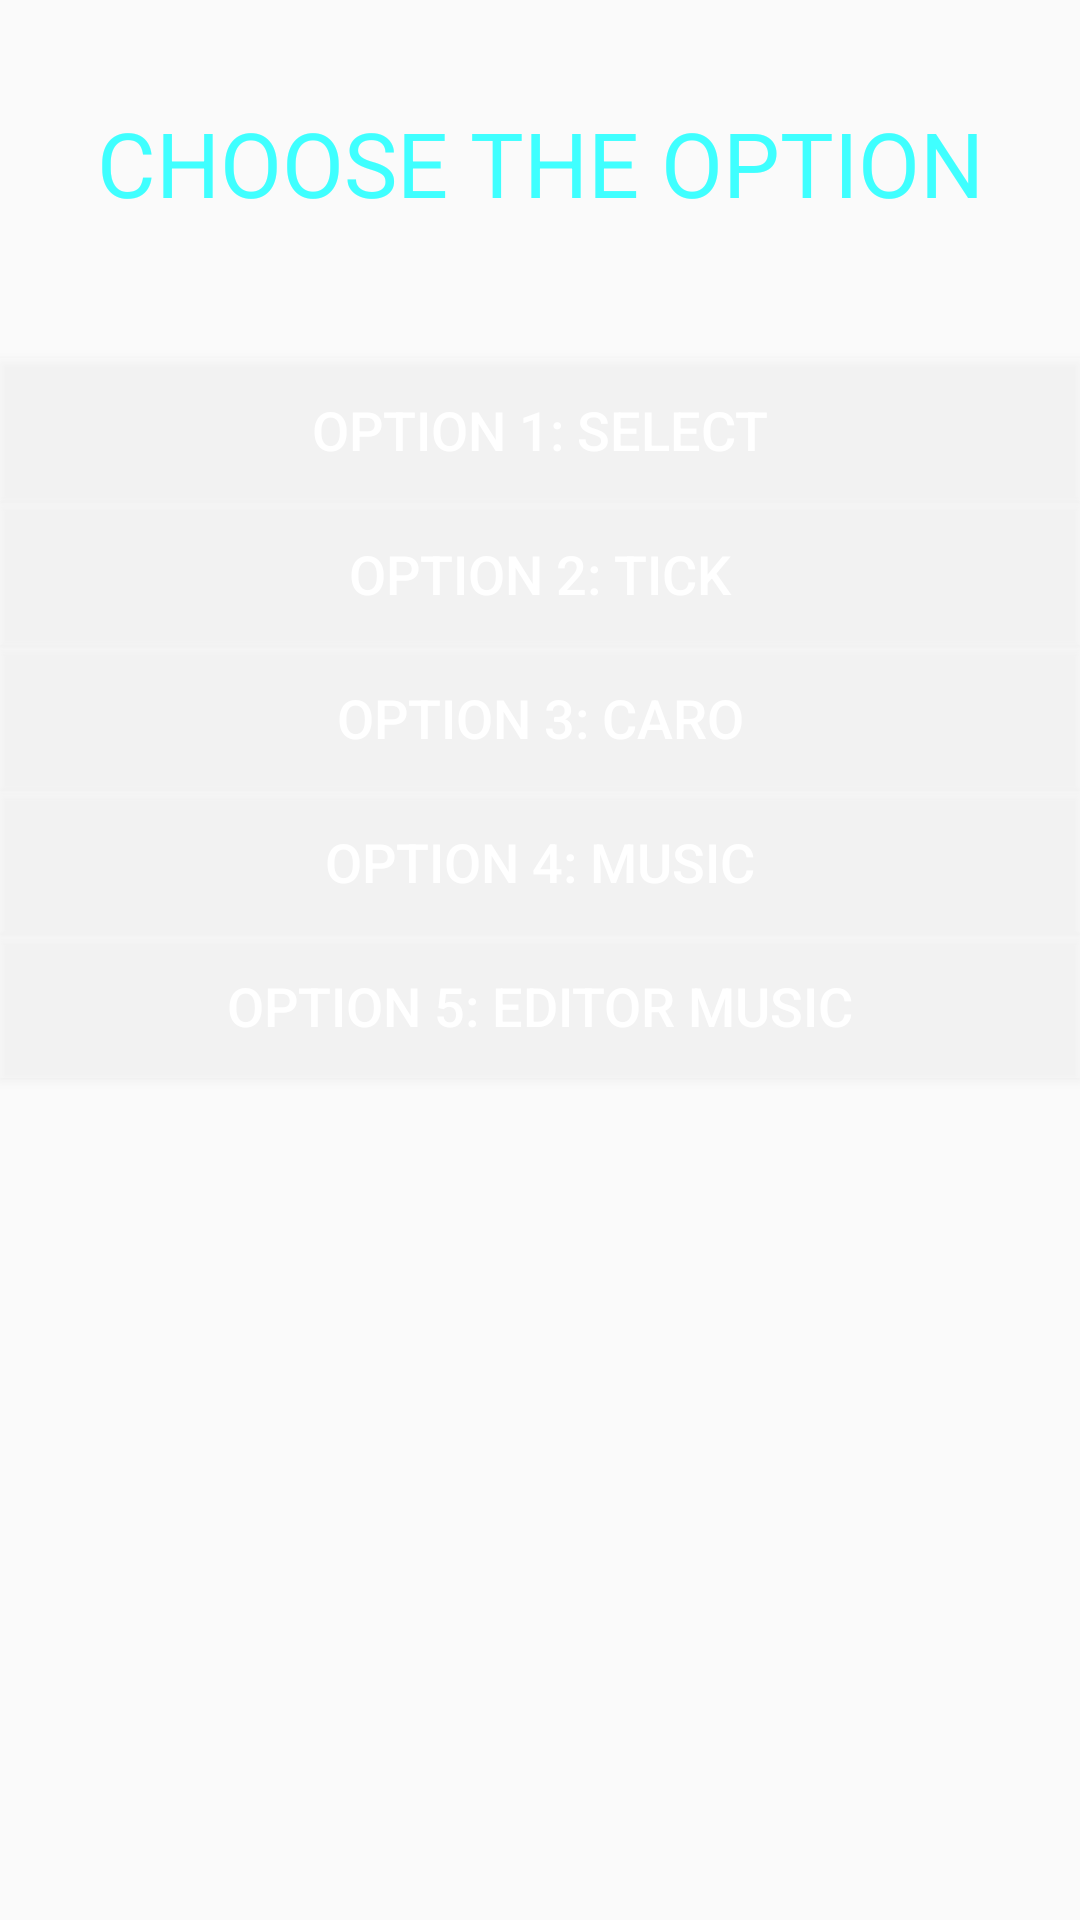

Reconstruct the res/layout file that produces this screen, plus the resources it refers to.
<!-- AndroidManifest.xml: application theme AppTheme -->
<!-- res/layout/activity_home.xml -->
<?xml version="1.0" encoding="utf-8"?>
<RelativeLayout xmlns:android="http://schemas.android.com/apk/res/android"
    xmlns:app="http://schemas.android.com/apk/res-auto"
    android:id="@+id/relative"
    android:layout_width="match_parent"
    android:layout_height="match_parent"
    android:fitsSystemWindows="true"
    android:orientation="vertical">


    <Button
        android:id="@+id/btn_Selection1"
        android:layout_width="match_parent"
        android:layout_height="wrap_content"
        android:layout_below="@+id/txtView"
        android:layout_centerHorizontal="true"
        android:layout_marginTop="45dp"
        android:background="#3fffffff"
        android:text="Option 1: Select"
        android:textColor="@color/white"
        android:textSize="18sp" />

    <Button
        android:id="@+id/btn_Selection2"
        android:layout_width="match_parent"
        android:layout_height="wrap_content"
        android:layout_alignParentLeft="true"
        android:layout_alignParentStart="true"
        android:layout_below="@+id/btn_Selection1"
        android:background="#3fffffff"
        android:text="Option 2: Tick"
        android:textColor="@color/white"
        android:textSize="18sp" />

    <Button
        android:id="@+id/btn_Selection3"
        android:layout_width="match_parent"
        android:layout_height="wrap_content"
        android:layout_alignParentLeft="true"
        android:layout_alignParentStart="true"
        android:layout_below="@+id/btn_Selection2"
        android:background="#3fffffff"
        android:text="Option 3: Caro"
        android:textColor="@color/white"
        android:textSize="18sp" />

    <Button
        android:id="@+id/btn_Selection4"
        android:layout_width="match_parent"
        android:layout_height="wrap_content"
        android:layout_alignParentLeft="true"
        android:layout_alignParentStart="true"
        android:layout_below="@+id/btn_Selection3"
        android:background="#3fffffff"
        android:text="Option 4: Music"
        android:textColor="@color/white"
        android:textSize="18sp" />

    <Button
        android:id="@+id/btn_Selection5"
        android:layout_width="match_parent"
        android:layout_height="wrap_content"
        android:layout_alignParentLeft="true"
        android:layout_alignParentStart="true"
        android:layout_below="@+id/btn_Selection4"
        android:background="#3fffffff"
        android:text="Option 5: Editor Music"
        android:textColor="@color/white"
        android:textSize="18sp" />

    <TextView
        android:id="@+id/txtView"
        android:layout_width="match_parent"
        android:layout_height="wrap_content"
        android:layout_alignParentTop="true"
        android:layout_centerHorizontal="true"
        android:layout_marginTop="34dp"
        android:text="CHOOSE THE OPTION"
        android:textAlignment="center"
        android:textColor="#3fffff"
        android:textSize="30sp" />

    
</RelativeLayout>
<!-- resources referenced by this layout -->
<resources>
  <color name="white">#ffffff</color>
  <style name="AppTheme" parent="Theme.AppCompat.Light.NoActionBar">
  
          
          
          
  
          
  
      </style>
</resources>
